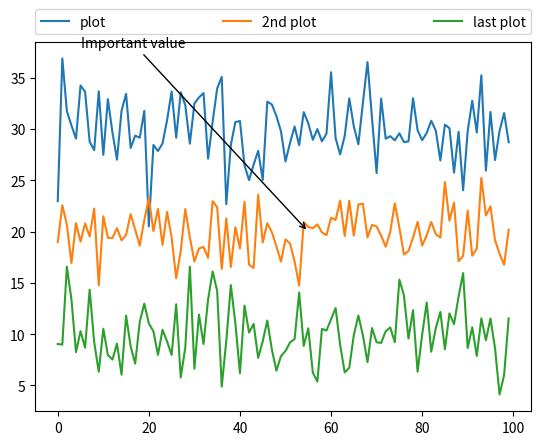

The script that saved this image:
#! /usr/bin/python3
# -*- coding: utf-8 -*-
# @Time    : 05.01.19 13:26
# [redacted]
# @Project : DataVisualization
# @File    : ch03_legend_annotate.py
# @Software: PyCharm
from matplotlib.pyplot import *


def main():

    # generate different normal distributions
    x1 = np.random.normal(30, 3, 100)
    x2 = np.random.normal(20, 2, 100)
    x3 = np.random.normal(10, 3, 100)

    # plot them
    plot(x1, label='plot')
    plot(x2, label='2nd plot')
    plot(x3, label='last plot')

    # generate a legend box
    legend(bbox_to_anchor=(0., 1.02, 1., .102), loc=3,
           ncol=3, mode="expand", borderaxespad=0.)

    # annotate an important value
    annotate("Important value", (55, 20), xycoords="data", xytext=(5, 38),
             arrowprops=dict(arrowstyle='->'))
    show()


if __name__ == '__main__':
    main()
